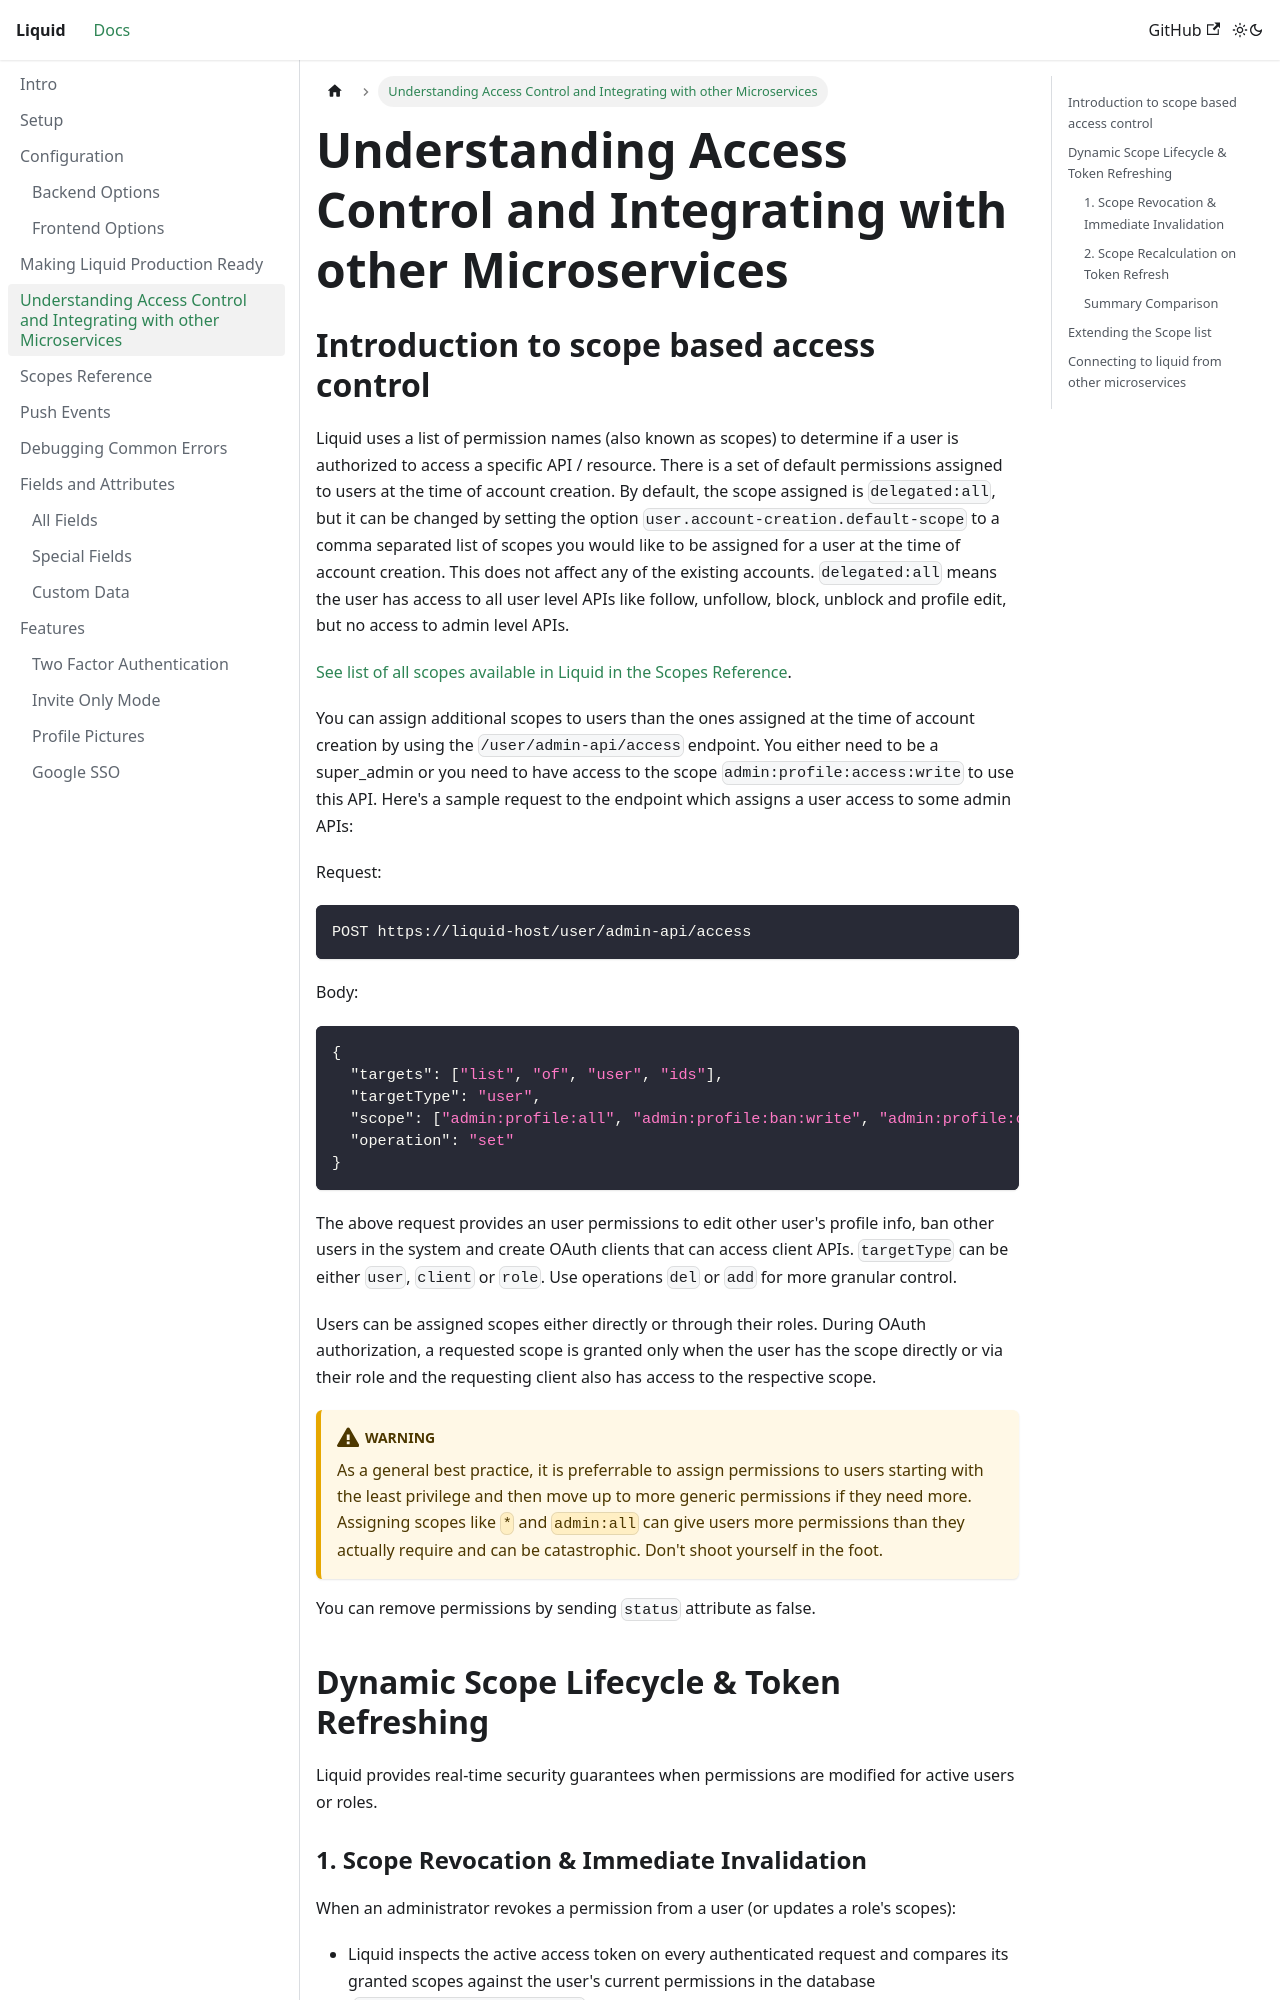

repository: shrihari-prakash/liquid · page: Understanding-Access-Control-and-Integrating-with-Other-Microservices.html · generator: docusaurus

---
title: Understanding Access Control and Integrating with other Microservices
---

## Introduction to scope based access control

Liquid uses a list of permission names (also known as scopes) to determine if a user is authorized to access a specific API / resource. There is a set of default permissions assigned to users at the time of account creation. By default, the scope assigned is `delegated:all`, but it can be changed by setting the option `user.account-creation.default-scope` to a comma separated list of scopes you would like to be assigned for a user at the time of account creation. This does not affect any of the existing accounts. `delegated:all` means the user has access to all user level APIs like follow, unfollow, block, unblock and profile edit, but no access to admin level APIs.

[See list of all scopes available in Liquid in the Scopes Reference](./scopes/Scopes-Reference).

You can assign additional scopes to users than the ones assigned at the time of account creation by using the `/user/admin-api/access` endpoint. You either need to be a super_admin or you need to have access to the scope `admin:profile:access:write` to use this API. Here's a sample request to the endpoint which assigns a user access to some admin APIs:

Request:

```
POST https://liquid-host/user/admin-api/access
```

Body:

```json
{
  "targets": ["list", "of", "user", "ids"],
  "targetType": "user",
  "scope": ["admin:profile:all", "admin:profile:ban:write", "admin:profile:credits:write"],
  "operation": "set"
}
```

The above request provides an user permissions to edit other user's profile info, ban other users in the system and create OAuth clients that can access client APIs. `targetType` can be either `user`, `client` or `role`. Use operations `del` or `add` for more granular control.

Users can be assigned scopes either directly or through their roles. During OAuth authorization, a requested scope is granted only when the user has the scope directly or via their role and the requesting client also has access to the respective scope.

:::warning

As a general best practice, it is preferrable to assign permissions to users starting with the least privilege and then move up to more generic permissions if they need more. Assigning scopes like `*` and `admin:all` can give users more permissions than they actually require and can be catastrophic. Don't shoot yourself in the foot.

:::

You can remove permissions by sending `status` attribute as false.

## Dynamic Scope Lifecycle & Token Refreshing

Liquid provides real-time security guarantees when permissions are modified for active users or roles.
